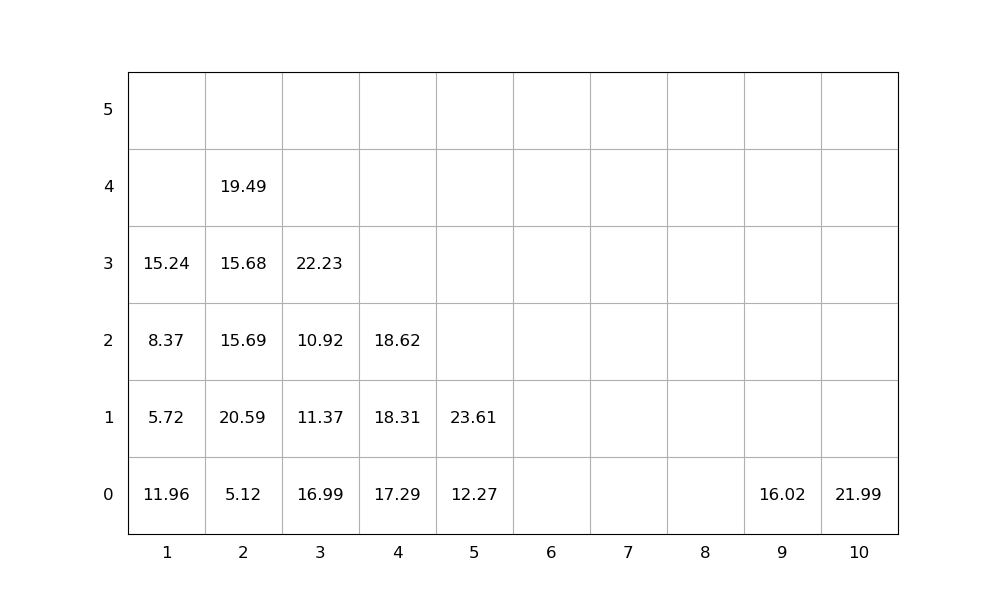

Data behind this chart, as committed beside it:
idx, loc_x, loc_y, loc_z, weight, group, score, seq, emerg, reloc, size(ft)
1, 2, 0, 0, 5.12, 0, 5.12, 0, 0, 0, 20
2, 9, 0, 0, 16.02, 0, 16.02, 0, 0, 0, 20
3, 4, 0, 0, 17.29, 0, 17.29, 0, 0, 0, 20
4, 10, 0, 0, 21.99, 0, 21.99, 0, 0, 0, 20
5, 5, 0, 0, 12.27, 0, 12.27, 0, 0, 0, 20
6, 2, 0, 1, 20.59, 0, 20.59, 1, 0, 1.0, 20
7, 3, 0, 0, 16.99, 0, 16.99, 2, 0, 1.0, 20
8, 2, 0, 2, 15.69, 0, 15.69, 3, 0, 1.0, 20
9, 2, 0, 3, 15.68, 0, 15.68, 4, 0, 1.0, 20
10, 3, 0, 1, 11.37, 0, 11.37, 5, 0, 1.0, 20
11, 2, 0, 4, 19.49, 0, 19.49, 6, 0, 1.0, 20
12, 3, 0, 2, 10.92, 0, 10.92, 7, 0, 1.0, 20
13, 1, 0, 0, 11.96, 0, 11.96, 8, 0, 1.0, 20
14, 1, 0, 1, 5.72, 0, 5.72, 9, 0, 1.0, 20
15, 3, 0, 3, 22.23, 0, 22.23, 10, 0, 1.0, 20
16, 4, 0, 1, 18.31, 0, 18.31, 11, 0, 1.0, 20
17, 5, 0, 1, 23.61, 0, 23.61, 12, 0, 0, 20
18, 1, 0, 2, 8.37, 0, 8.37, 13, 0, 1.0, 20
19, 4, 0, 2, 18.62, 0, 18.62, 14, 0, 1.0, 20
20, 1, 0, 3, 15.24, 0, 15.24, 15, 0, 1.0, 20
